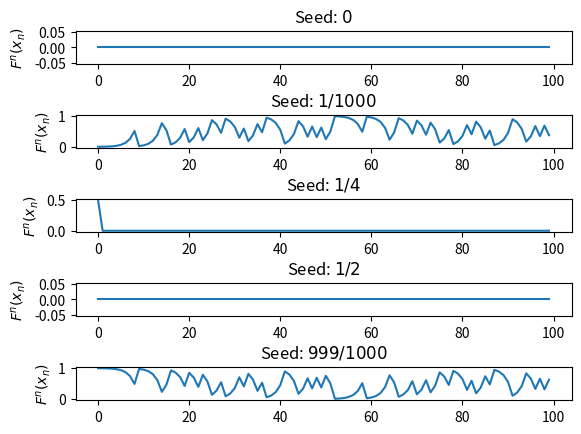

Generate this figure with matplotlib:
import matplotlib.pyplot as plt
from sympy import *

class Orbit:
	def __init__(self, seed):
		self.seed = seed
		self.n = 0
		self.previous = None
		self.X = []
		self.Y = []
		self.x = symbols('x')
		self.symbfn_1 = 2*self.x
		self.symbfn_2 = 2*(self.x)-1

	def f(self, x_in):
		result = None
		if (0 <= x_in and x_in < 0.5):
			result = self.symbfn_1.subs(self.x, x_in)
		elif (0.5 <= x_in and x_in < 1):
			result = self.symbfn_2.subs(self.x, x_in)
		return result
	
	def step(self):
		if self.n == 0:
			self.previous = self.f(self.seed)
		else:
			self.previous = self.f(self.previous)
		self.Y.append(self.previous)
		self.X.append(self.n)
		result = self.previous
		self.n = self.n + 1
		return self.n, result
			
MAX = 100
seed_1, seed_2, seed_3, seed_4, seed_5, seed_6 = symbols('seed_1 seed_2 seed_3 seed_4 seed_5 seed_6')
seed_1 = 0
seed_2 = Rational(1,1000)
seed_3 = Rational(1,4)
seed_4 = Rational(1,2)
seed_5 = Rational(999,1000)
seed_6 = Rational(1,9)

seeds = [seed_1, seed_2, seed_3, seed_4, seed_5]
total_seeds = len(seeds)
Os=[]

#Initalization
format_str = "%d"
values = [0]
for seed in seeds:
	format_str = format_str + ",%f"
	Os.append(Orbit(seed))
	values.append(seed)

print(format_str % tuple(values))

for i in range(0, MAX):
	values = [i+1]
	for o in Os:
		n, result = o.step()
		values.append(result)
	print(format_str % tuple(values))

row_index = 0

fig, axes = plt.subplots(total_seeds,1)

for o in Os:
	axes[row_index].plot(o.X, o.Y)
	axes[row_index].set_title(r'Seed: ${}$'.format(o.seed))
	axes[row_index].set_ylabel(r'$F^n(x_n)$')
	row_index = row_index + 1
fig.subplots_adjust(hspace=1.5)
plt.show()
